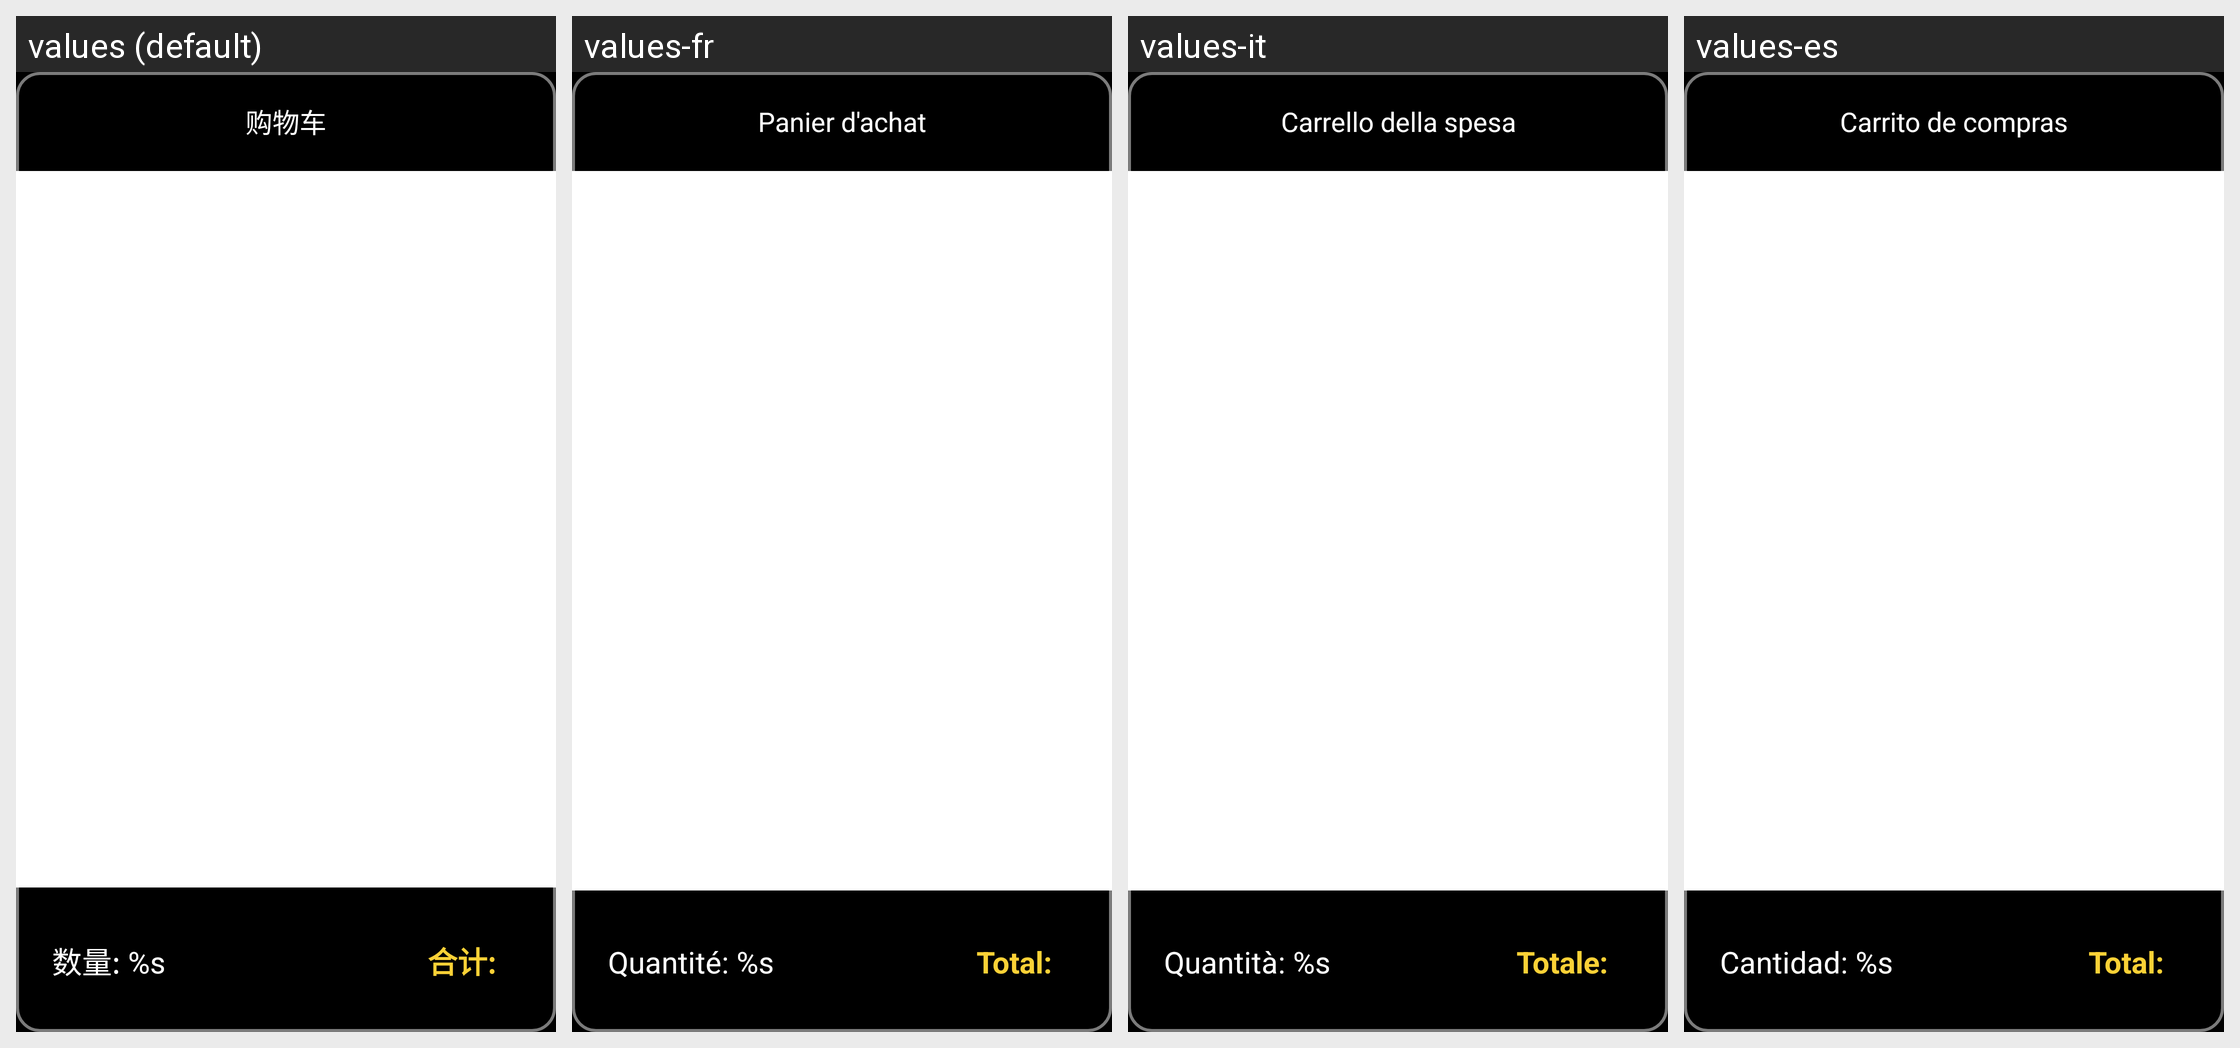

The same Android screen rendered under several of its app's locales, left to right. List the strings drawn on it with the default value and each locale's translation.
Android screen res/layout/shopping_cart_view_pay.xml rendered under 4 locales, left to right: values (default), values-fr, values-it, values-es. Device: Nexus 5 (rendered at 1080×1920; each locale shown at half size, 540×960, under a caption strip naming it); theme JetinnoAppTheme.
Other locales in the repository, not shown: values-ar, values-az, values-cs, values-de, values-en, values-fa, values-ja, values-ka, values-ko, values-ms, values-nl, values-pl, values-pt, values-sk, values-th, values-tr, values-tt, values-uz, values-vi, values-zh-rTW.
Strings drawn on this screen, with the default value and each locale's value (text and hints the layout hard-codes, and strings that could not be matched under every locale, appear in the picture but are not listed):

shopping_cart_title
  values: 购物车
  values-fr: Panier d'achat
  values-it: Carrello della spesa
  values-es: Carrito de compras

shopping_cart_label_count
  values: 数量: %s
  values-fr: Quantité: %s
  values-it: Quantità: %s
  values-es: Cantidad: %s

shopping_cart_label_total_price
  values: 合计:
  values-fr: Total:
  values-it: Totale:
  values-es: Total:
